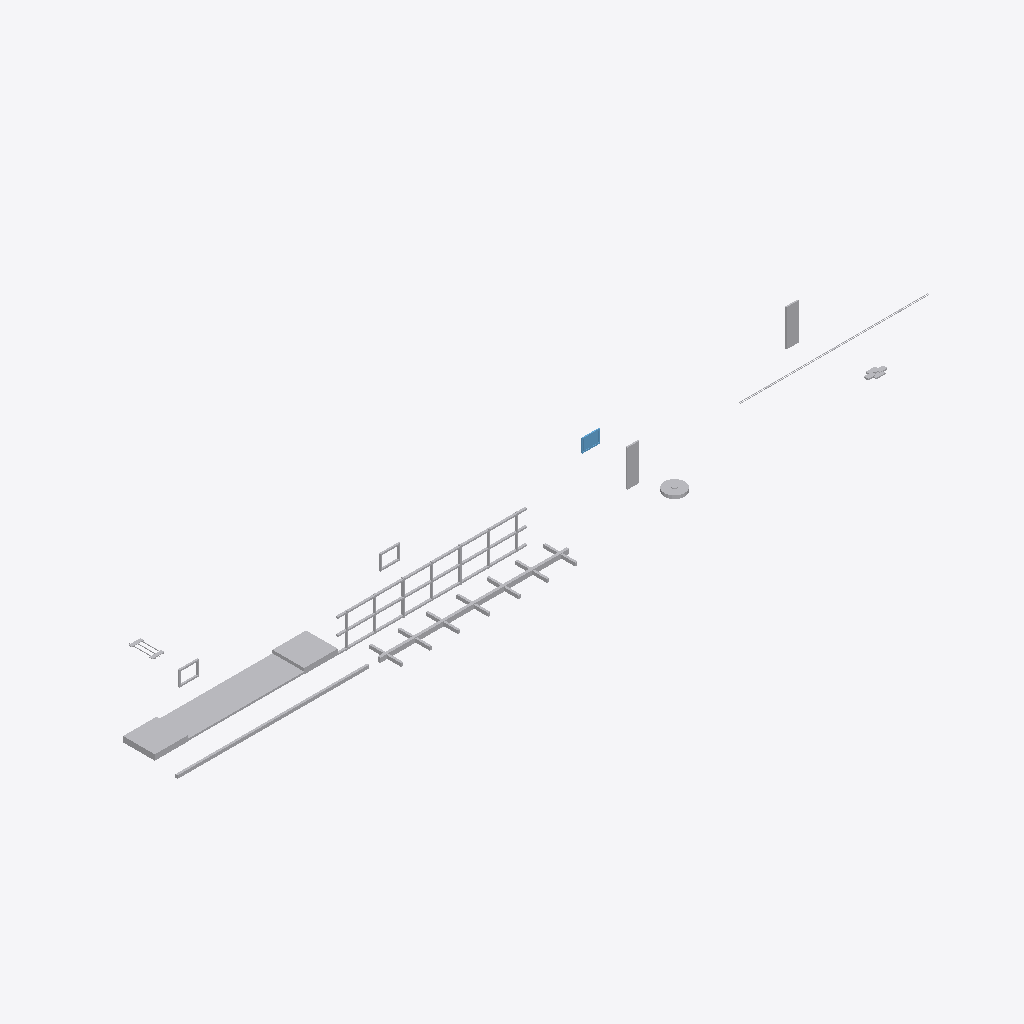
Isometric view of an IFC building model (IFC-SPF (STEP), schema IFC4X3, length unit metre), seen from the south-west, elements coloured by IFC class: 12 other elements (light grey), 1 window (light blue).
Extent 66.3 m × 12.9 m × 3.0 m (x, y, z). Elements (13): 12 IfcBuildingElementProxy, 1 IfcWindow.

HEADER;
FILE_DESCRIPTION(('ViewDefinition [CoordinationView]'),'2;1');
FILE_NAME('LM3-SHELL-A200.ifc','2026-08-30T00:00:00+00:00',('OpenSourceRail'),('OpenSourceRail'),'IfcOpenShell 0.8.5','OpenSourceRail deterministic LM3 product-library','design-reference / not for construction');
FILE_SCHEMA(('IFC4X3'));
ENDSEC;
DATA;
#1=IFCPROJECT('2J6xE$3j9Ksvs9YTEwTvoG',$,'LM3-SHELL-A200 — painted carbody frame with one-metre clip-on fiberglass exterior','Design-reference geometry and assembly hierarchy only; supplier freeze, released drawings/tolerances, calculations, qualified processes and first-article tests remain mandatory.',$,$,$,(#12),#7);
#2=IFCSITE('2qUqm6AS9V9Af0_ROPqpnc',$,'LM3 product library',$,$,#18,$,$,.ELEMENT.,$,$,$,$,$);
#3=IFCBUILDING('1o5k1POzPKqv$aX8lGvx7$',$,'LM3 assembly inspection fixture',$,$,#21,$,$,.ELEMENT.,$,$,$);
#232=IFCBUILDINGELEMENTPROXY('0JaGgVPK9SXAPt$4SbJzYk',$,'low-floor centre pan and raised bogie-end deck set','Stepped floor structure preserving low centre zone and high bogie-end decks.',$,#605,#263,'LM3-BDY-P060',$);
#264=IFCBUILDINGELEMENTPROXY('0Oi_24RU9Q0Qeqd2JyjtwO',$,'side-wall post, door portal, waist rail, and cant rail kit','Side frame welded in fixture before body close-up.',$,#608,#337,'LM3-BDY-P070',$);
#80=IFCBUILDINGELEMENTPROXY('0Ttvc4VcnKCPVZ5IjBgZLC',$,'underframe centre spine and cross-bearer kit','Cut plate/RHS kit for one car; QR-marked before welding.',$,#596,#141,'LM3-BDY-P020',$);
#60=IFCBUILDINGELEMENTPROXY('0YDN89_75La8PJUXt3yUNA',$,'laser-cut side sill beam, LH/RH','S355 RHS/folded section cut, formed, drilled, and fixture-welded locally.',$,#593,#79,'LM3-BDY-P010',$);
#522=IFCBUILDINGELEMENTPROXY('0tNJtZIUHSERxERo_XHbjM',$,'fire-rated GFRP side-module laminate, core, gelcoat, and consumable kit','Supplier-qualified glass-fibre, resin, core, gelcoat/paint, release film, and coupons feed local 1 m side-module moulding; no full-side bonded panel is used.',$,#626,#541,'LM3-EXT-P080',$);
#338=IFCBUILDINGELEMENTPROXY('2AuUFoEZHQPOgD$vGZda4T',$,'one-metre clip-on fiberglass side and roof body module','One common 1,000 mm longitudinal mould pitch; CNC-trimmed side/window/door and roof variants hang from the same released clip grid.',$,#611,#357,'LM3-BDY-P130',$);
#142=IFCBUILDINGELEMENTPROXY('2fF5VA8SvUu9X3_7cAujLT',$,'bolster box, air-spring pad, and centre-pivot insert set','Folded and welded bolster boxes, machined after weld where required.',$,#599,#199,'LM3-BDY-P030',$);
#358=IFCBUILDINGELEMENTPROXY('1$_pmscPrPEAXW5osXBHLe',$,'keyed clip rail, captive retainer, anti-lift, and dry-seal car kit','Laser-cut/folded stainless clip hardware and replaceable EPDM seals install without a production adhesive cure cycle.',$,#614,#401,'LM3-BDY-P140',$);
#478=IFCWINDOW('3AGjw7eXnVBuFvb2QcCSy6',$,'side laminated glazing cassette','Supplier-neutral bonded/gasketed cassette sized by OSR aperture.',$,#623,#521,'LM3-EXT-P020',$,$,$,$,$);
#402=IFCBUILDINGELEMENTPROXY('37EJX3fLXM1vLskJNc5kbJ',$,'window carrier ring, bonded-gasket land, and replacement jack-point inserts','Laser-cut carrier ring and local backing plates for bonded/gasketed glazing replacement.',$,#617,#439,'LM3-BDY-P110',$);
#440=IFCBUILDINGELEMENTPROXY('3nA$K5YzjSPA7TbzBJynXY',$,'replaceable window pressure frame, dry seal, drain, and captive retention kit','Supplier bonds glass within its aluminium cassette; the OSR pressure frame and dry seal allow routine removal without cutting adhesive at the carbody.',$,#620,#477,'LM3-WIN-P010',$);
#200=IFCBUILDINGELEMENTPROXY('1J36eJR$zKeeUpFMCgel2d',$,'jacking pad, lifting eye, towing lug, and recovery-label kit','Locally fabricated and proof-marked recovery fittings tied into released underframe load paths.',$,#602,#231,'LM3-BDY-P120',$);
#542=IFCBUILDINGELEMENTPROXY('1tTrJbhHbTmhW8lPui51g0',$,'fire-rated GFRP roof-module, dry-seal, and removable skirt material kit','Supplier-qualified roof-module laminate consumables, EPDM seal stock, trim materials, and removable skirt blanks feed the local mould/trim/clip process.',$,#629,#585,'LM3-EXT-P090',$);
ENDSEC;
